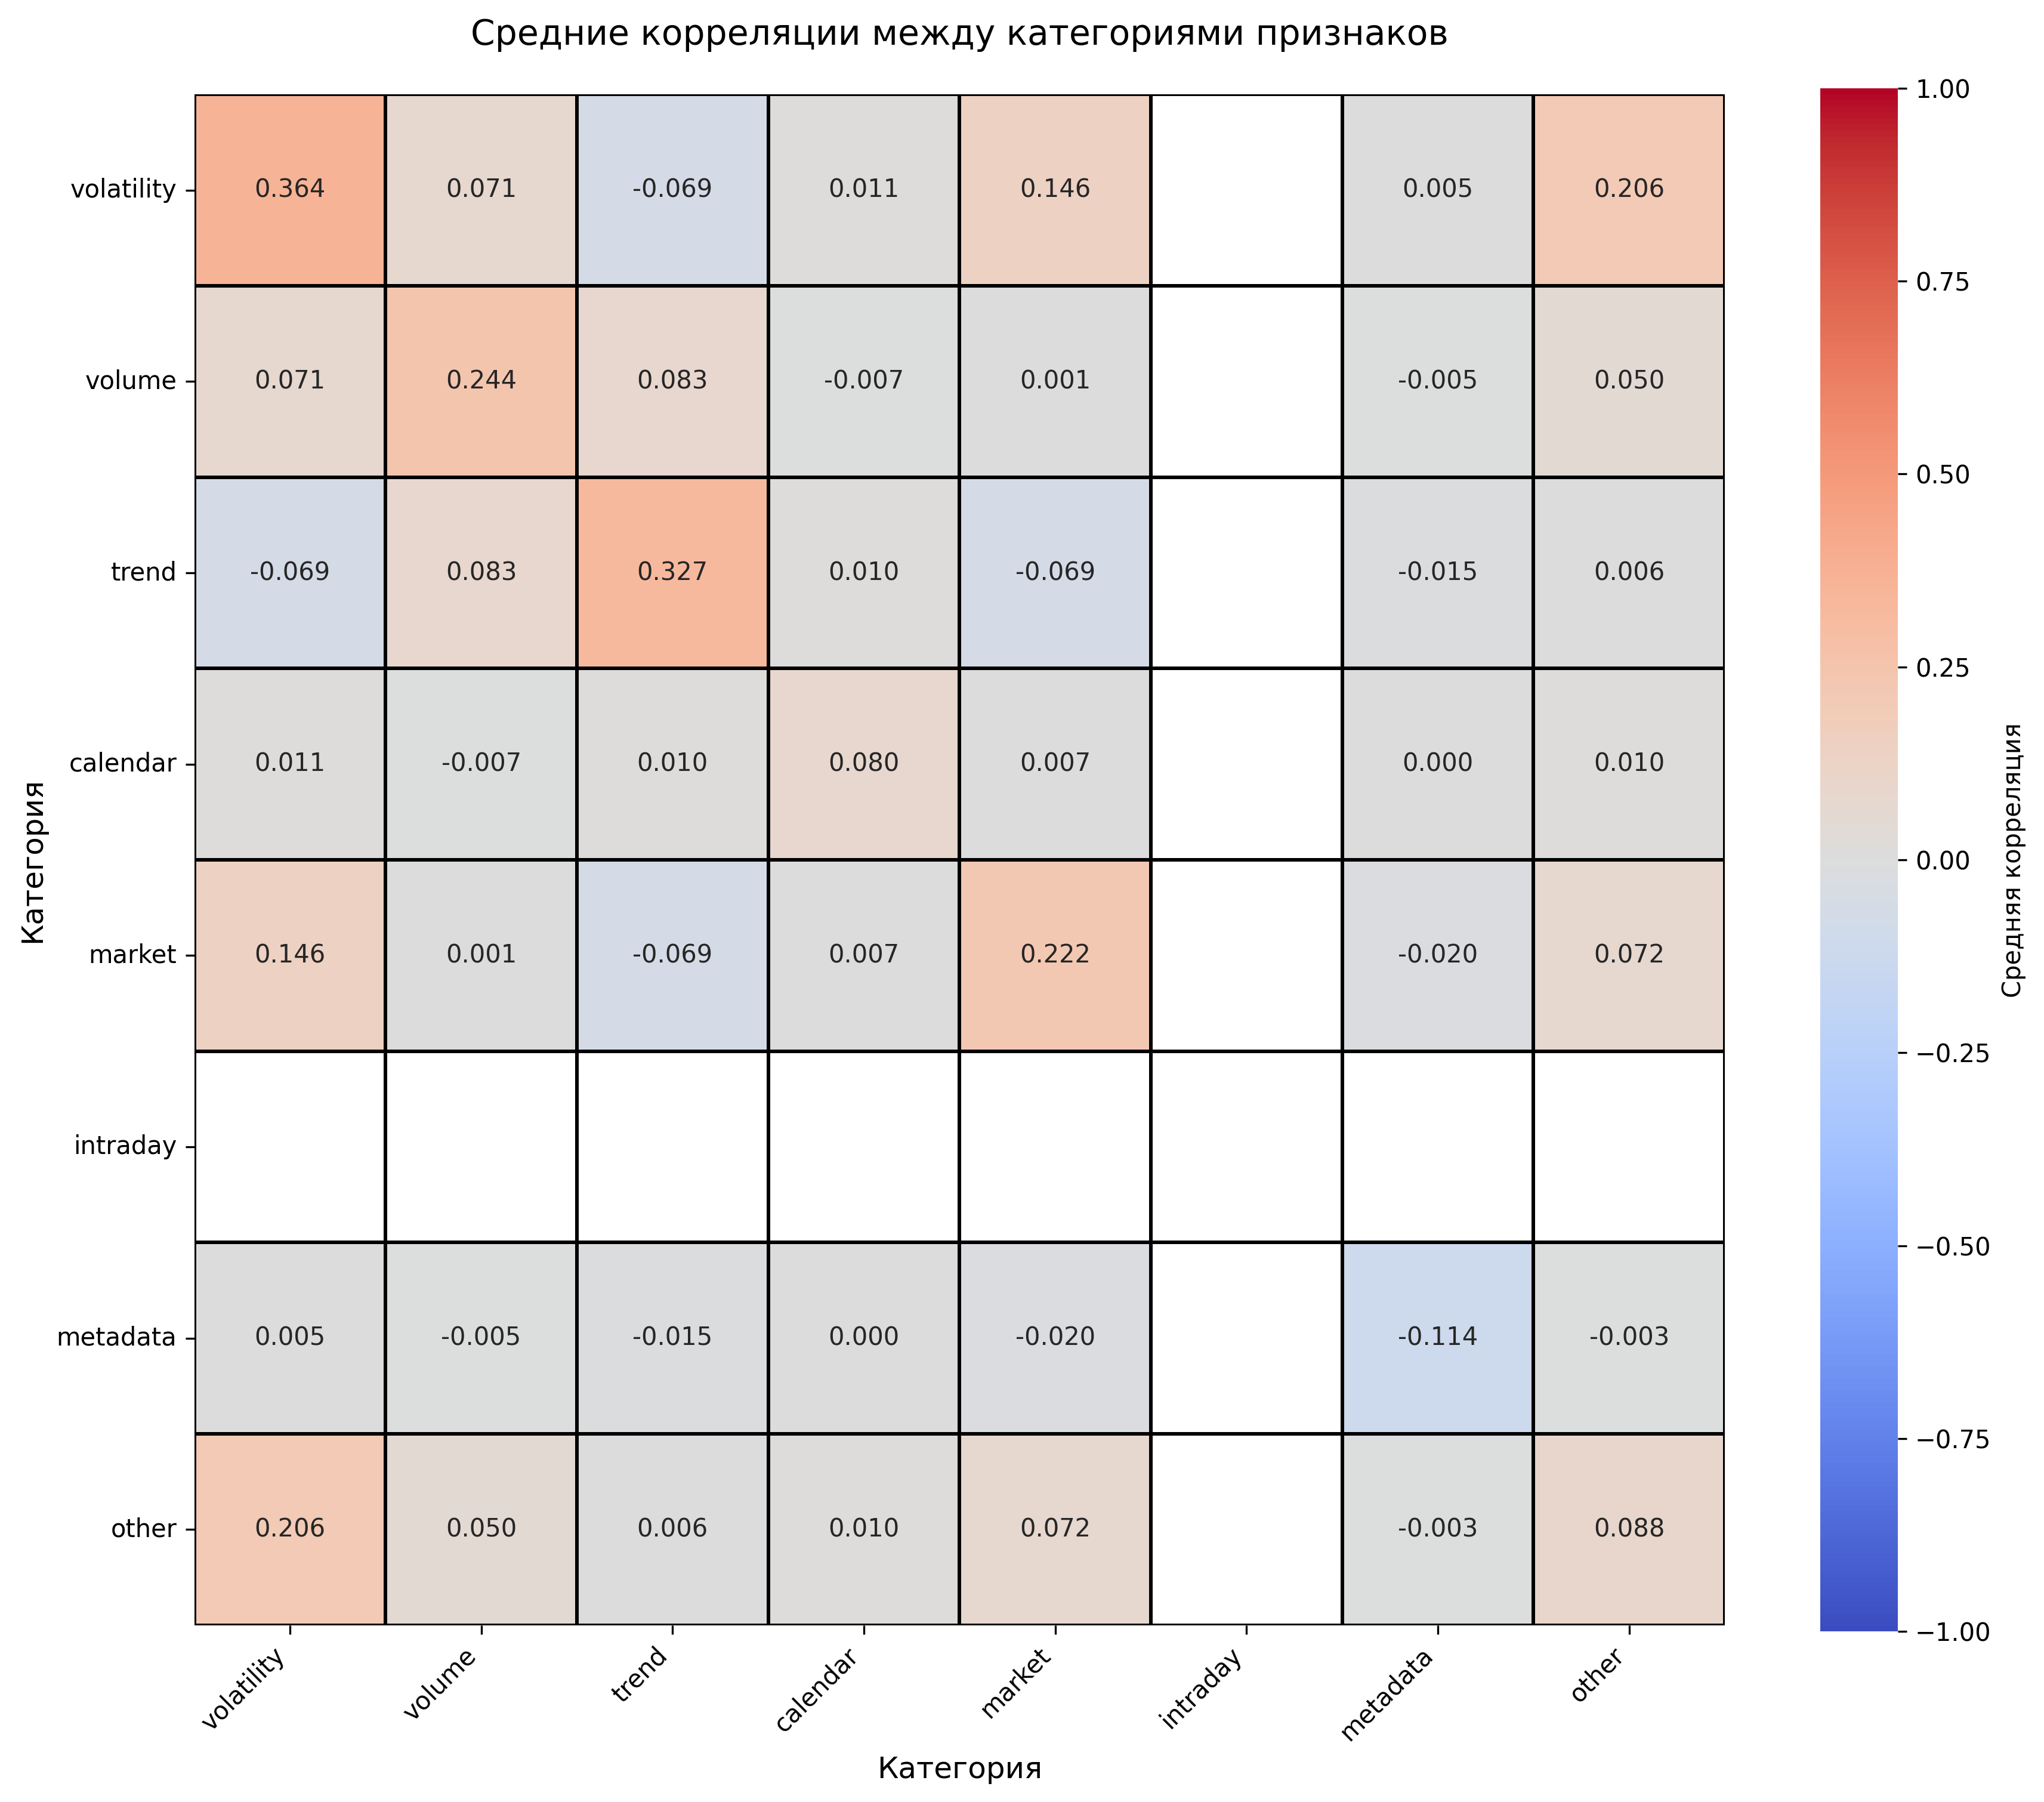

The table this chart was drawn from, first rows:
, volatility, volume, trend, calendar, market, intraday, metadata, other
volatility, 0.3635, 0.07071, -0.06851, 0.01064, 0.1463, , 0.004833, 0.2059
volume, 0.07071, 0.2438, 0.08328, -0.006951, 0.0006358, , -0.005121, 0.04988
trend, -0.06851, 0.08328, 0.327, 0.009753, -0.06907, , -0.01508, 0.005815
calendar, 0.01064, -0.006951, 0.009753, 0.08035, 0.007035, , 0.000265, 0.009769
market, 0.1463, 0.0006358, -0.06907, 0.007035, 0.2224, , -0.01986, 0.07203
intraday, , , , , , , , 
metadata, 0.004833, -0.005121, -0.01508, 0.000265, -0.01986, , -0.114, -0.003122
other, 0.2059, 0.04988, 0.005815, 0.009769, 0.07203, , -0.003122, 0.0879
